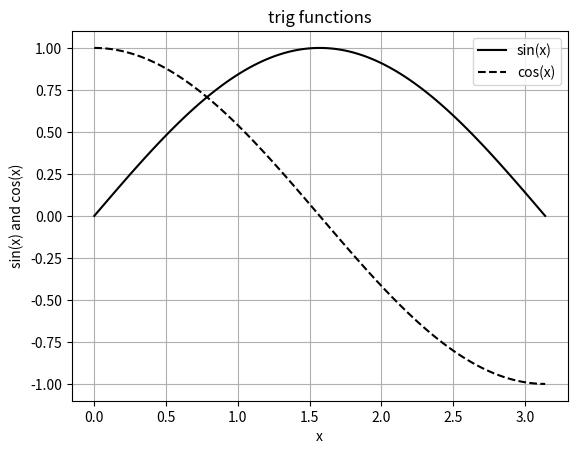
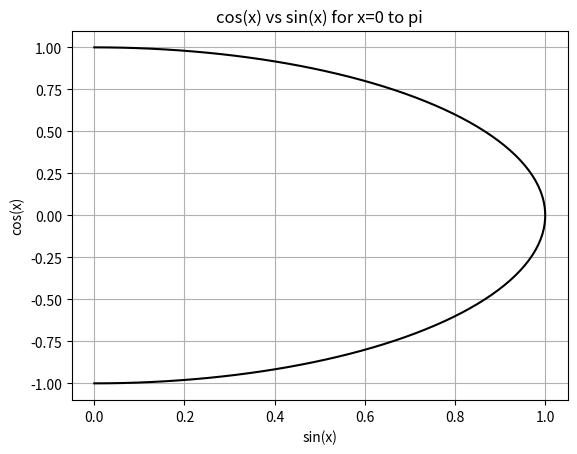

These charts were generated, in order, by the following Python code:
import numpy as np
import matplotlib.pyplot as plt

x = np.linspace (0, np.pi, 100)
fun1 = lambda x: np.sin(x)
fun2 = lambda x: np.cos(x)

plt.figure()
plt.plot(x, fun1(x), c='k', label='sin(x)')
plt.plot(x, fun2(x), c='k', ls='--', label='cos(x)')
plt.grid()
plt.xlabel('x')
plt.ylabel('sin(x) and cos(x)')
plt.title('trig functions')
plt.legend()

plt.figure()
plt.plot(fun1(x),fun2(x), c='k')
plt.grid()
plt.xlabel('sin(x)')
plt.ylabel('cos(x)')
plt.title('cos(x) vs sin(x) for x=0 to pi')

plt.show()